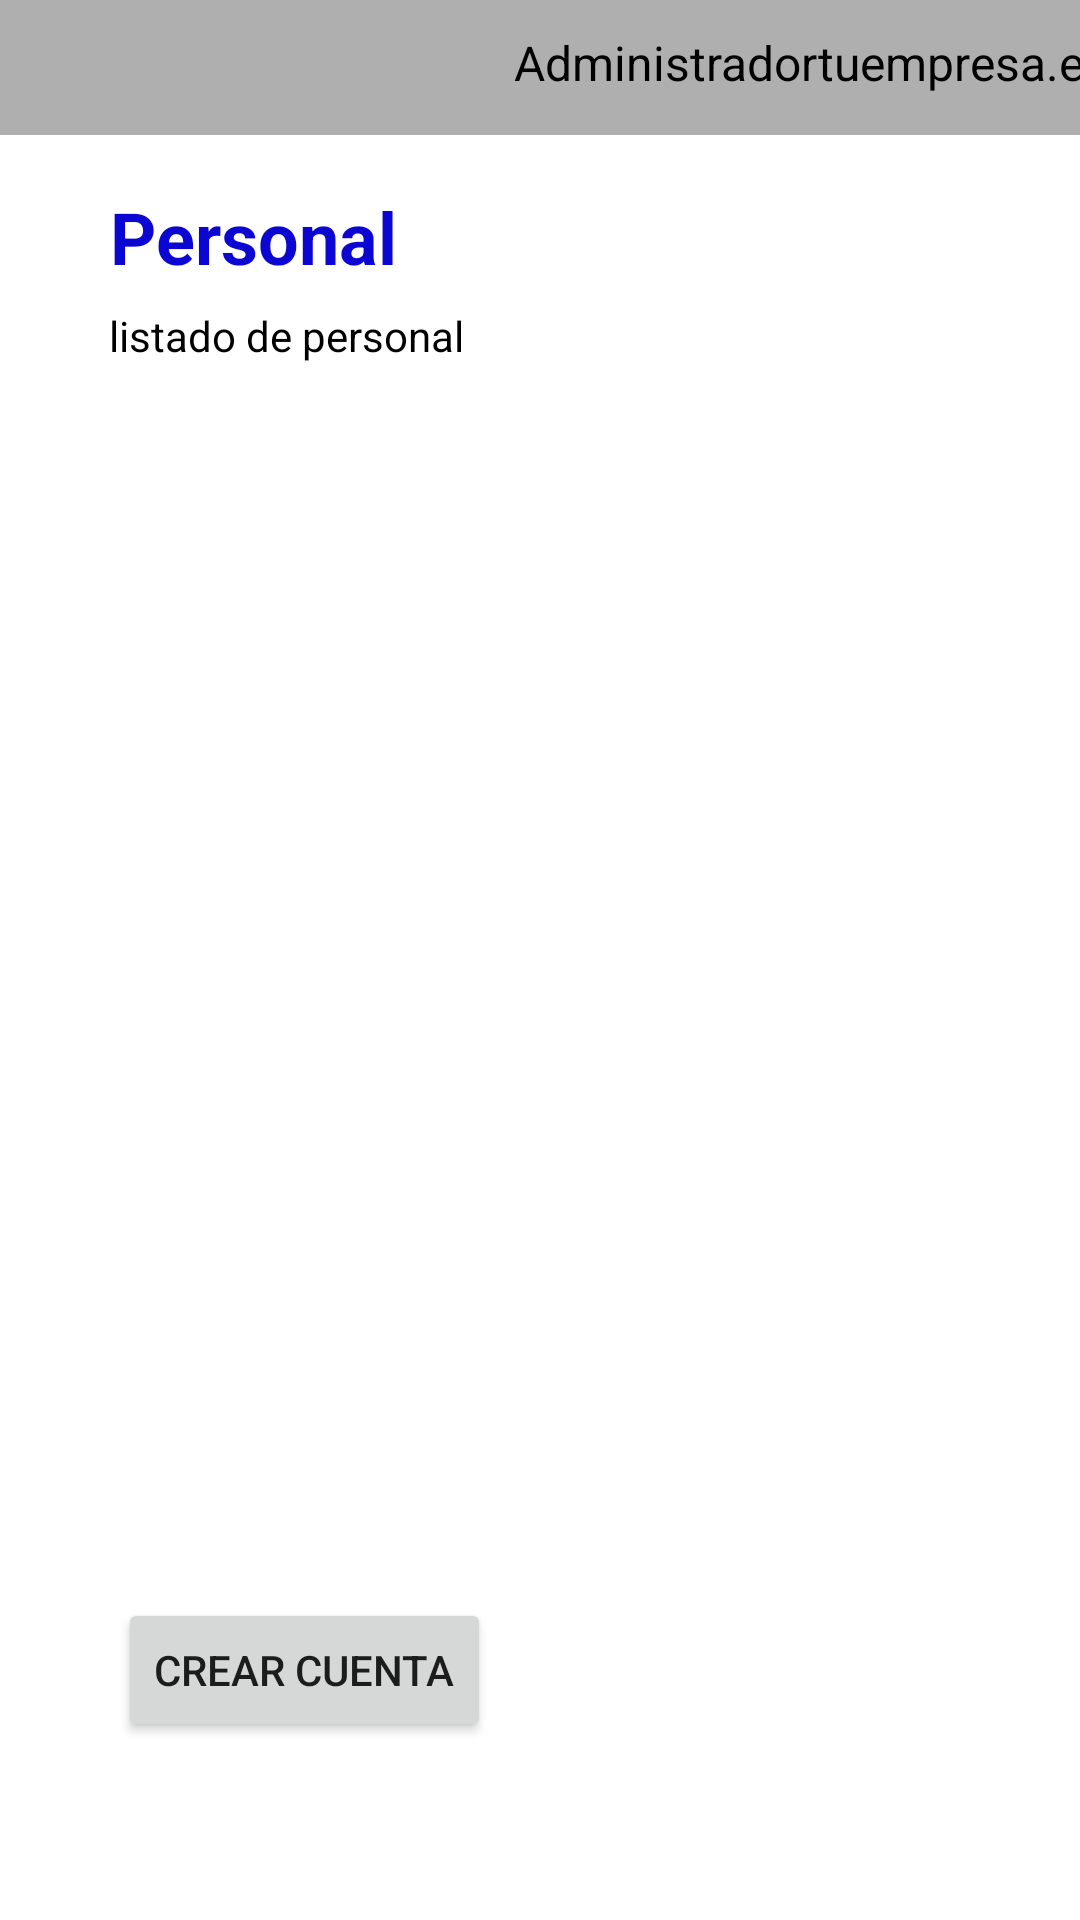

This screen was rendered from an Android layout file. Write that file and the resources it references.
<!-- AndroidManifest.xml: application theme Theme.StockLocator -->
<!-- res/layout/activity_admin.xml -->
<?xml version="1.0" encoding="utf-8"?>
<androidx.constraintlayout.widget.ConstraintLayout xmlns:android="http://schemas.android.com/apk/res/android"
    xmlns:app="http://schemas.android.com/apk/res-auto"
    xmlns:tools="http://schemas.android.com/tools"
    android:layout_width="match_parent"
    android:layout_height="match_parent"
    android:scrollbarSize="20dp"
    tools:context=".Admin">

    <TextView
        android:id="@+id/textView9"
        android:layout_width="wrap_content"
        android:layout_height="wrap_content"
        android:text="@string/personal"
        android:textColor="#0B06D1"
        android:textSize="24sp"
        android:textStyle="bold"
        app:layout_constraintBottom_toBottomOf="parent"
        app:layout_constraintEnd_toEndOf="parent"
        app:layout_constraintHorizontal_bias="0.139"
        app:layout_constraintStart_toStartOf="parent"
        app:layout_constraintTop_toTopOf="parent"
        app:layout_constraintVertical_bias="0.103" />

    <TextView
        android:id="@+id/textView10"
        android:layout_width="wrap_content"
        android:layout_height="wrap_content"
        android:text="@string/listado_de_personal"
        android:textColor="#000000"
        app:layout_constraintBottom_toBottomOf="parent"
        app:layout_constraintEnd_toEndOf="parent"
        app:layout_constraintHorizontal_bias="0.15"
        app:layout_constraintStart_toStartOf="parent"
        app:layout_constraintTop_toTopOf="parent"
        app:layout_constraintVertical_bias="0.165" />

    <Button
        android:id="@+id/button2"
        android:layout_width="wrap_content"
        android:layout_height="wrap_content"
        android:text="@string/crear_cuenta"
        app:layout_constraintBottom_toBottomOf="parent"
        app:layout_constraintEnd_toEndOf="parent"
        app:layout_constraintHorizontal_bias="0.167"
        app:layout_constraintStart_toStartOf="parent"
        app:layout_constraintTop_toTopOf="parent"
        app:layout_constraintVertical_bias="0.9" />

    <TextView
        android:id="@+id/textView17"
        android:layout_width="408dp"
        android:layout_height="45dp"
        android:background="#AFAFAF"
        android:paddingTop="10sp"
        android:paddingEnd="15sp"
        android:text="@string/administrador_usuario"
        android:textAlignment="textEnd"
        android:textColor="@color/black"
        android:textSize="16sp"
        app:layout_constraintEnd_toEndOf="parent"
        app:layout_constraintStart_toStartOf="parent"
        app:layout_constraintTop_toTopOf="parent"
        tools:ignore="RtlSymmetry" />

    <Button
        android:id="@+id/button"
        android:layout_width="56dp"
        android:layout_height="48dp"
        android:layout_marginStart="15dp"
        android:layout_marginTop="5dp"
        android:background="@drawable/menu"
        android:backgroundTint="#000000"
        app:layout_constraintStart_toStartOf="parent"
        app:layout_constraintTop_toTopOf="parent"
        tools:ignore="SpeakableTextPresentCheck" />

</androidx.constraintlayout.widget.ConstraintLayout>
<!-- resources referenced by this layout -->
<resources>
  <string name="administrador_usuario">Administradortuempresa.es</string>
  <string name="crear_cuenta">Crear cuenta</string>
  <string name="listado_de_personal">listado de personal</string>
  <string name="personal">Personal</string>
  <style name="Theme.StockLocator" parent="Theme.MaterialComponents.DayNight.DarkActionBar">
          
          <item name="colorPrimary">@color/purple_500</item>
          <item name="colorPrimaryVariant">@color/purple_700</item>
          <item name="colorOnPrimary">@color/white</item>
          
          <item name="colorSecondary">@color/teal_200</item>
          <item name="colorSecondaryVariant">@color/teal_700</item>
          <item name="colorOnSecondary">@color/black</item>
          
          <item name="android:statusBarColor">?attr/colorPrimaryVariant</item>
          
      </style>
  <!-- not gathered from this repository: default colours our renderer supplied (Android Studio template values) -->
  <color name="purple_500">#FF6200EE</color>
  <color name="purple_700">#FF3700B3</color>
  <color name="teal_200">#FF03DAC5</color>
  <color name="teal_700">#FF018786</color>
  <color name="black">#FF000000</color>
  <color name="white">#FFFFFFFF</color>
</resources>
